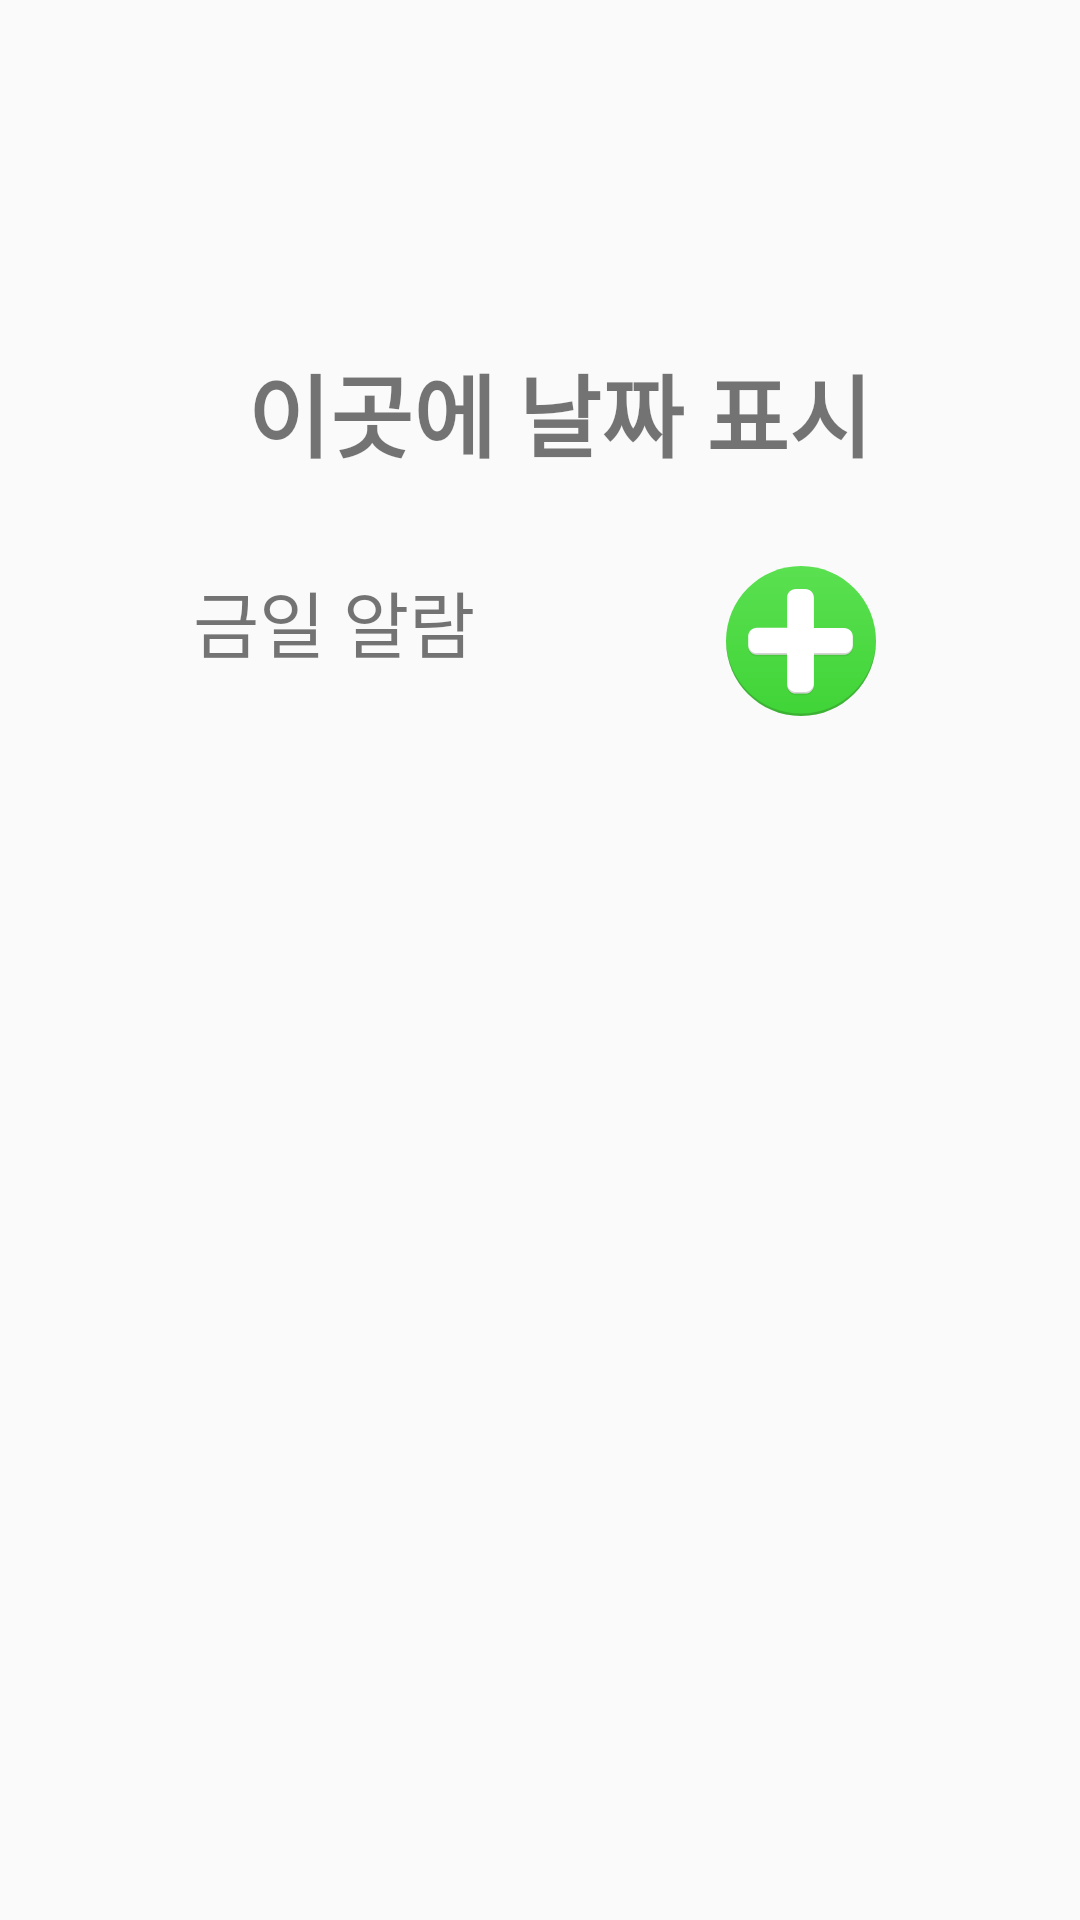

This screen was rendered from an Android layout file. Write that file and the resources it references.
<!-- AndroidManifest.xml: application theme AppTheme -->
<!-- res/layout/activity_set_alarm.xml -->
<?xml version="1.0" encoding="utf-8"?>
<androidx.constraintlayout.widget.ConstraintLayout xmlns:android="http://schemas.android.com/apk/res/android"
    xmlns:app="http://schemas.android.com/apk/res-auto"
    xmlns:tools="http://schemas.android.com/tools"
    android:id="@+id/main"
    android:layout_width="match_parent"
    android:layout_height="match_parent"
    tools:context=".SetAlarm">

    <Button
        android:id="@+id/addbutton"
        android:layout_width="50dp"
        android:layout_height="50dp"
        android:background="@drawable/add_alarm"
        android:text=" "
        app:layout_constraintBottom_toBottomOf="parent"
        app:layout_constraintEnd_toEndOf="parent"
        app:layout_constraintHorizontal_bias="0.781"
        app:layout_constraintStart_toStartOf="parent"
        app:layout_constraintTop_toTopOf="parent"
        app:layout_constraintVertical_bias="0.32" />

    <TextView
        android:id="@+id/dateTextView"
        android:layout_width="235dp"
        android:layout_height="54dp"
        android:text="이곳에 날짜 표시"
        android:textAlignment="center"
        android:textSize="30sp"
        android:textStyle="bold"
        app:layout_constraintBottom_toBottomOf="parent"
        app:layout_constraintEnd_toEndOf="parent"
        app:layout_constraintHorizontal_bias="0.551"
        app:layout_constraintStart_toStartOf="parent"
        app:layout_constraintTop_toTopOf="parent"
        app:layout_constraintVertical_bias="0.197" />

    <TextView
        android:id="@+id/textView2"
        android:layout_width="wrap_content"
        android:layout_height="wrap_content"
        android:text="금일 알람"
        android:textSize="24sp"
        app:layout_constraintBottom_toBottomOf="parent"
        app:layout_constraintEnd_toEndOf="parent"
        app:layout_constraintHorizontal_bias="0.242"
        app:layout_constraintStart_toStartOf="parent"
        app:layout_constraintTop_toTopOf="parent"
        app:layout_constraintVertical_bias="0.313" />

    <ScrollView
        android:id="@+id/alarmScrollView"
        android:layout_width="0dp"
        android:layout_height="0dp"
        app:layout_constraintTop_toBottomOf="@+id/addbutton"
        app:layout_constraintStart_toStartOf="parent"
        app:layout_constraintEnd_toEndOf="parent"
        app:layout_constraintBottom_toBottomOf="parent">

        <LinearLayout
            android:id="@+id/alarmListLayout"
            android:layout_width="match_parent"
            android:layout_height="wrap_content"
            android:orientation="vertical"
            android:padding="16dp"/>
    </ScrollView>


</androidx.constraintlayout.widget.ConstraintLayout>
<!-- resources referenced by this layout -->
<resources>
  <!-- drawable add_alarm: vector/xml drawable (drawable, 2443 chars, omitted) -->
  <style name="AppTheme" parent="Theme.AppCompat.Light.NoActionBar">
          <item name="windowNoTitle">true</item>
          <item name="windowActionBar">false</item>
      </style>
</resources>
